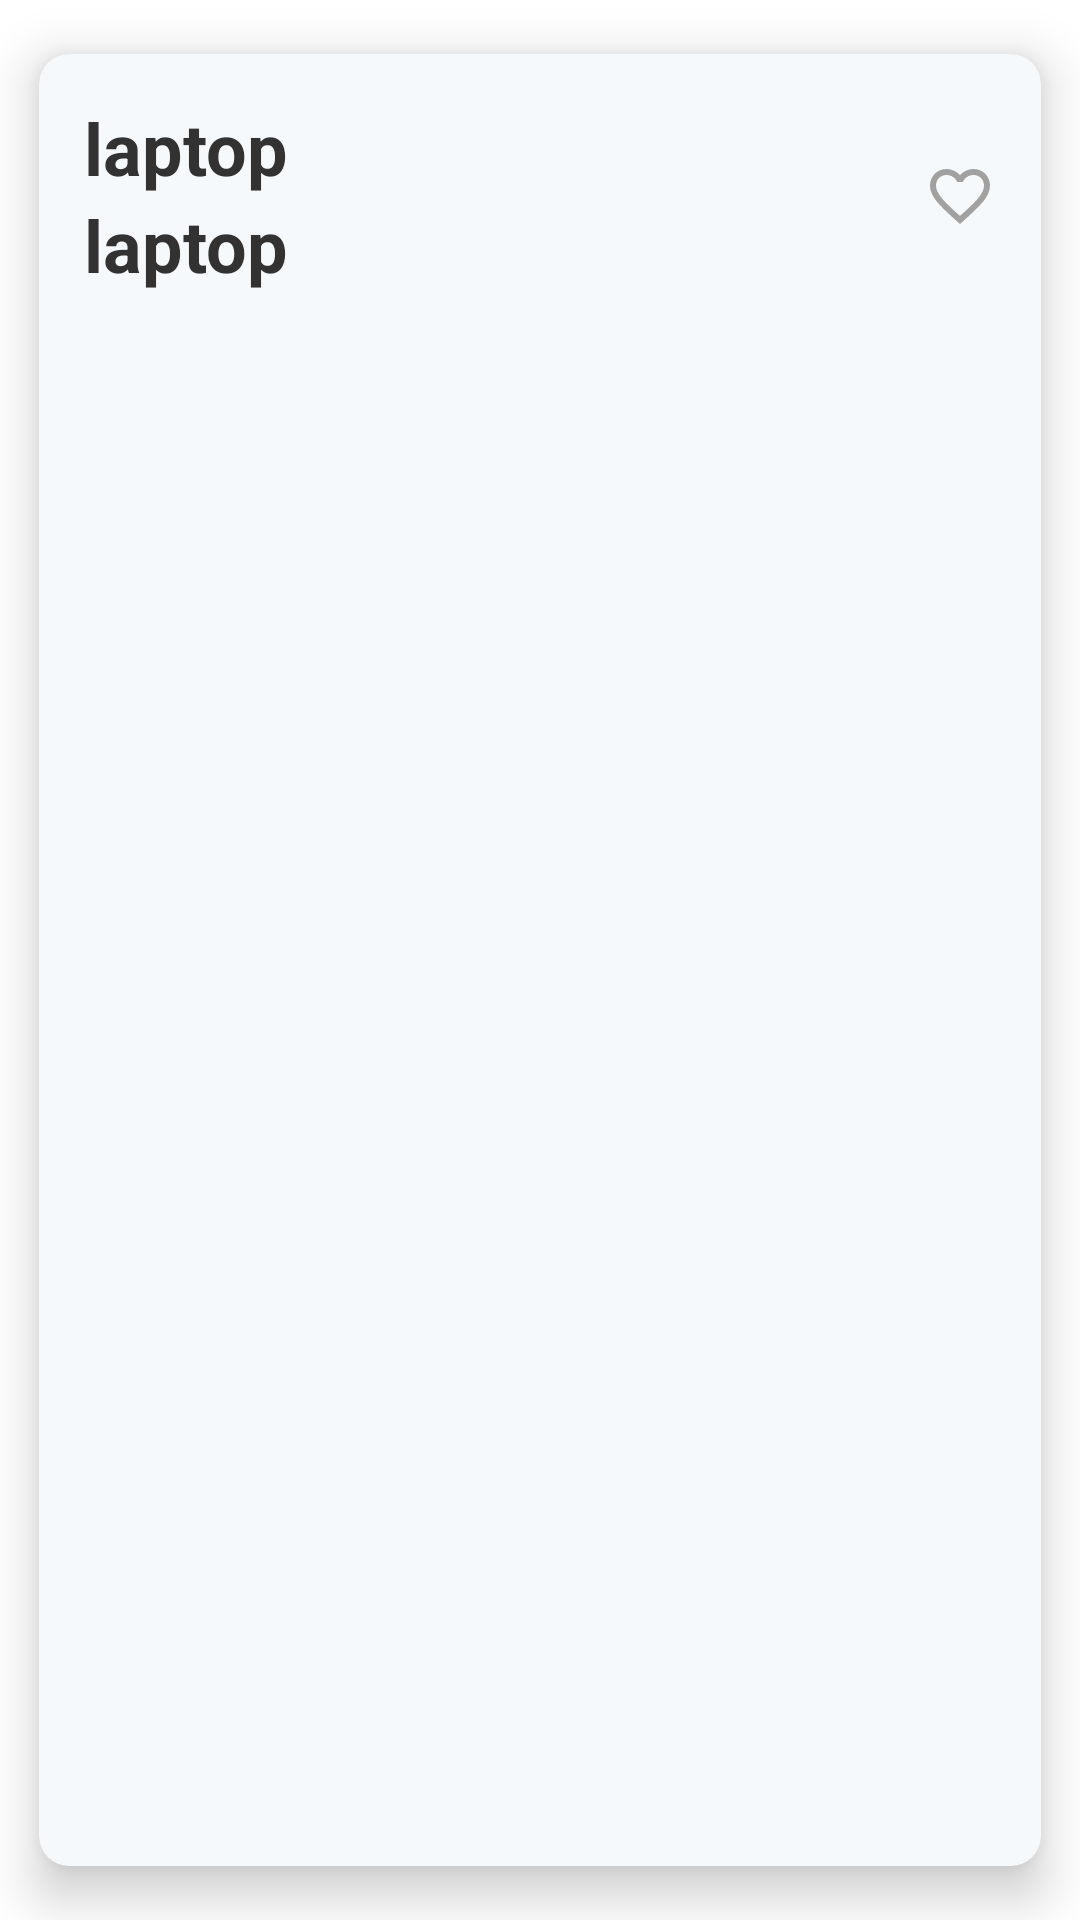

Layout XML and referenced resources for this Android screen:
<!-- AndroidManifest.xml: application theme Theme.Sample -->
<!-- res/layout/product_list.xml -->
<?xml version="1.0" encoding="utf-8"?>
<androidx.cardview.widget.CardView
    xmlns:android="http://schemas.android.com/apk/res/android"
    android:layout_width="match_parent"
    xmlns:ndroid="http://schemas.android.com/tools"
    android:layout_height="wrap_content"
    xmlns:app="http://schemas.android.com/apk/res-auto"
    app:cardCornerRadius="10dp"
    app:cardUseCompatPadding="true"
    app:cardElevation="10dp">

    <LinearLayout
        android:layout_width="match_parent"
        android:orientation="horizontal"
        android:padding="10dp"
        android:layout_margin="5dp"
        android:layout_height="wrap_content">

        <androidx.appcompat.widget.LinearLayoutCompat
            android:layout_width="0dp"
            android:orientation="vertical"
            android:layout_weight="1"
            android:layout_height="wrap_content">


            <TextView
                android:id="@+id/hindi"
                android:text="laptop"
                android:textAppearance="@style/TextAppearance.MaterialComponents.Headline5"
                android:layout_width="match_parent"
                android:textStyle="bold"
                android:layout_height="wrap_content"/>

            <TextView
                android:id="@+id/english"
                android:text="laptop"
                android:textAppearance="@style/TextAppearance.MaterialComponents.Headline5"
                android:layout_width="match_parent"
                android:textStyle="bold"
                android:layout_height="wrap_content" />


        </androidx.appcompat.widget.LinearLayoutCompat>

        <androidx.appcompat.widget.AppCompatImageView
            android:id="@+id/favorite"
            android:layout_gravity="center"
            android:src="@drawable/ic_favorite_border"
            android:layout_width="wrap_content"
            android:layout_height="wrap_content" />

    </LinearLayout>
</androidx.cardview.widget.CardView>
<!-- resources referenced by this layout -->
<resources>
  <!-- drawable ic_favorite_border (drawable) -->
  <vector xmlns:android="http://schemas.android.com/apk/res/android"
      android:width="24dp"
      android:height="24dp"
      android:tint="?colorControlNormal"
      android:viewportWidth="24"
      android:viewportHeight="24">
      <path
          android:fillColor="@android:color/white"
          android:pathData="M16.5,3c-1.74,0 -3.41,0.81 -4.5,2.09C10.91,3.81 9.24,3 7.5,3 4.42,3 2,5.42 2,8.5c0,3.78 3.4,6.86 8.55,11.54L12,21.35l1.45,-1.32C18.6,15.36 22,12.28 22,8.5 22,5.42 19.58,3 16.5,3zM12.1,18.55l-0.1,0.1 -0.1,-0.1C7.14,14.24 4,11.39 4,8.5 4,6.5 5.5,5 7.5,5c1.54,0 3.04,0.99 3.57,2.36h1.87C13.46,5.99 14.96,5 16.5,5c2,0 3.5,1.5 3.5,3.5 0,2.89 -3.14,5.74 -7.9,10.05z" />
  </vector>
  <style name="Theme.Sample" parent="Base.Theme.Sample" />
  <style name="Platform.Theme.Sample" parent="Platform.V21.Theme.Sample" />
  <style name="ThemeOverlay.AppTheme.BottomSheetDialog" parent="ThemeOverlay.MaterialComponents.BottomSheetDialog">
          <item name="android:navigationBarColor" tools:targetApi="lollipop">?colorSurface</item>
          <item name="bottomSheetStyle">@style/BottomSheetModal</item>
      </style>
  <style name="ThemeOverlay.MaterialFiles.ActionBar" parent="">
          <item name="colorControlNormal">?textColorPrimary</item>
          <item name="searchViewStyle">@style/Widget.AppCompat.SearchView.ActionBar</item>
      </style>
  <style name="ThemeOverlay.MaterialFiles.ActionBarPopup" parent="">
          <item name="colorControlNormal">?textColorSecondary</item>
          <item name="searchViewStyle">@style/Widget.AppCompat.SearchView</item>
      </style>
  <style name="Widget.MaterialFiles.ListView.DropDown" parent="Widget.AppCompat.ListView.DropDown">
          <item name="android:paddingTop">8dp</item>
          <item name="android:paddingBottom">8dp</item>
          <item name="android:clipToPadding">false</item>
      </style>
  <style name="ShapeAppearance.MaterialFiles.MediumComponent" parent="ShapeAppearance.MaterialComponents.MediumComponent">
          <item name="cornerSize">8dp</item>
      </style>
  <style name="Widget.MaterialFiles.CardView" parent="Widget.MaterialComponents.CardView">
          <item name="android:stateListAnimator">@null</item>
          <item name="cardElevation">0.1dp</item>
      </style>
  <style name="Widget.App.Button" parent="Widget.MaterialComponents.Button">
          <item name="shapeAppearance">@style/ShapeAppearance.App.SmallComponent</item>
          <item name="android:textSize">15sp</item>
          <item name="android:fontFamily">@string/roboto_regular</item>
          <item name="fontFamily">@string/roboto_regular</item>
      </style>
  <color name="color_background">#FFFFFF</color>
  <color name="text_primary">#323232</color>
  <color name="text_secondary">#A1A1A1</color>
  <color name="color_card">#F6F9FB</color>
  <color name="color_primary">#1A73E8</color>
  <color name="color_surface">#FCFEFE</color>
  <color name="color_icon">#1A73E8</color>
  <color name="text_third">#61000000</color>
  <color name="text_fourth">#52041e54</color>
  <style name="CardViewStyle.Light" parent="CardView">
          <item name="cardBackgroundColor">@color/color_card</item>
          <item name="cardUseCompatPadding">true</item>
      </style>
  <style name="Platform.V21.Theme.Sample" parent="Theme.MaterialComponents.DayNight">
          <item name="colorPrimaryDark">@color/system_window_scrim_compat</item>
      </style>
  <style name="BottomSheetModal" parent="Widget.Design.BottomSheet.Modal">
          <item name="android:background">@android:color/transparent</item>
      </style>
  <style name="ShapeAppearance.App.SmallComponent" parent="ShapeAppearance.MaterialComponents.SmallComponent">
          <item name="cornerSize">100dp</item>
      </style>
  <string name="roboto_regular">sans-serif</string>
  <color name="system_window_scrim_compat">@color/system_window_scrim_compat_light</color>
  <color name="system_window_scrim_compat_light">#BBBBBB</color>
</resources>
